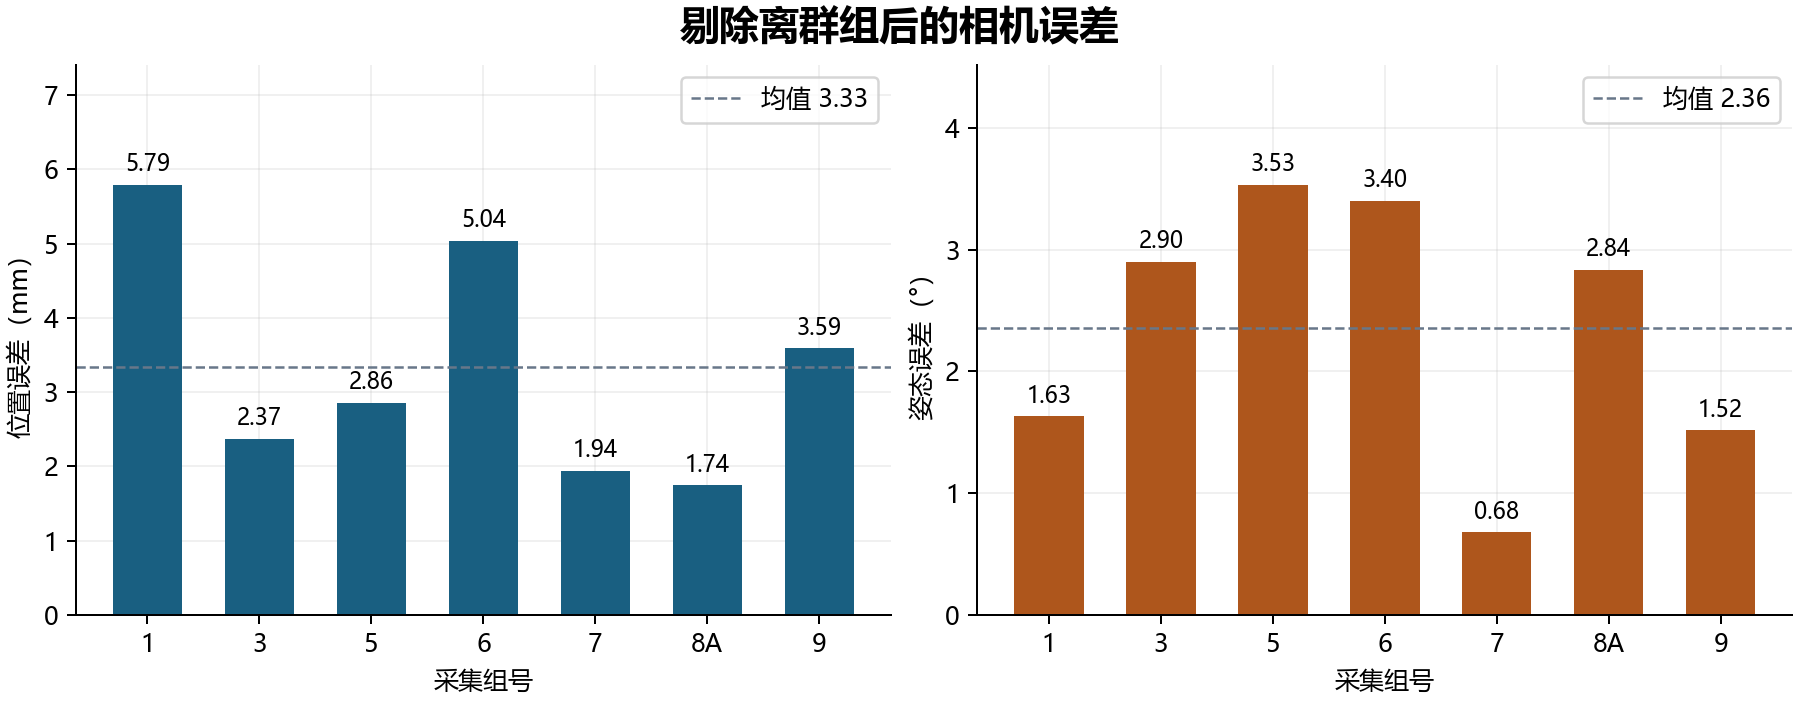

The table this chart was drawn from, first rows:
group_id, capture, snapshot_at, focus_position, known_tag_ids, reprojection_rmse_px, position_error_mm, rotation_error_deg, error_w_x_mm, error_w_y_mm, error_w_z_mm, error_c_x_mm, error_c_y_mm, error_c_z_mm, rotation_vector_w_x_deg, rotation_vector_w_y_deg, rotation_vector_w_z_deg, snapshot, png_redetected_ids, center_inlier_ids, original_reprojection_rmse_px, layout_rotation_change_deg, layout_shift_w_x_mm, layout_shift_w_y_mm
1, 1, 2026-11-11T18:18:35.827+08:00, 368.0, [5], 0.2466, 5.789, 1.633, -2.151, -5.214, 1.302, -1.75, 5.199, -1.849, 0.8448, 1.33, 0.4282, 1_20261111_181835_936539.png, [18], [5], 0.2466, 4.05829828564717e-10, -4.517346496868413e-10, -5.6
3, 3, 2026-11-11T18:19:33.471+08:00, 368.0, [5], 0.3413, 2.37, 2.901, -0.7354, -2.008, 1.023, -0.296, 1.94, -1.329, -1.304, 2.363, -1.063, 3_20261111_181933_535191.png, [], [5], 0.3413, 6.171042263780325e-09, -5.619597231998341e-09, -5.6
5, 5, 2026-11-11T18:20:52.882+08:00, 368.0, [5], 0.2573, 2.856, 3.532, -2.595, -1.023, -0.6133, -2.634, 1.061, -0.2996, -3.25, 1.089, -0.8496, 5_20261111_182052_944867.png, [], [5], 0.2573, 1.6575277211948835e-10, -1.3307044355315156e-10, -5.6
6, 6, 2026-11-11T18:21:19.264+08:00, 336.0, [5], 0.2629, 5.039, 3.403, -1.343, -3.984, 2.777, -0.5519, 3.693, -3.384, -1.853, 2.737, -0.8078, 6_20261111_182119_335776.png, [4, 18], [5], 0.2629, 3.191725761733275e-10, -4.4428816181607544e-10, -5.6
7, 7, 2026-11-11T18:21:42.451+08:00, 400.0, [5], 0.07984, 1.942, 0.6809, -1.296, -1.417, 0.2922, -0.9354, 1.377, -1, 0.2275, 0.5064, 0.3943, 7_20261111_182142_516667.png, [], [5], 0.07984, 4.814838065539082e-09, -4.967944278178038e-09, -5.6
8, 8A, 2026-11-11T18:21:57.649+08:00, 368.0, [5], 0.1058, 1.744, 2.836, 0.08241, -1.623, 0.6324, 0.1516, 1.567, -0.7494, -0.3264, 2.796, 0.3429, 8_20261111_182157_712509.png, [], [5], 0.1058, 2.684148528058524e-09, -1.0351755008741748e-09, -5.6
9, 9, 2026-11-11T18:22:48.427+08:00, 336.0, [5], 0.07431, 3.59, 1.517, -2.83, -1.815, 1.257, -2.124, 1.63, -2.391, -1.284, 0.4227, -0.6877, 9_20261111_182248_489227.png, [18, 20], [5], 0.07431, 3.887461214862595e-08, 6.973050403757952e-08, -5.6
